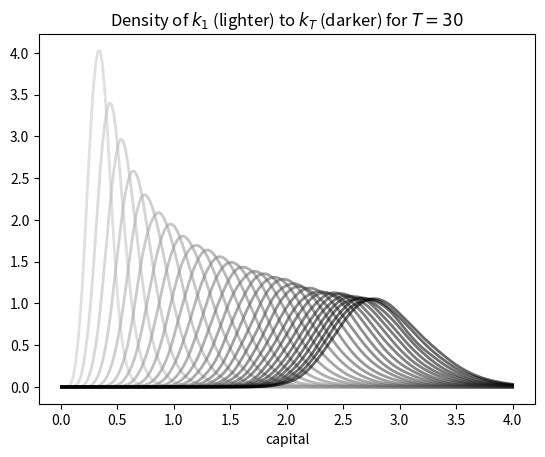

Python code for this plot:
"""
[redacted]
Filename: lae.py
[redacted]
LastModified: 21/08/2013

Computes a sequence of marginal densities for a stochastic neoclassical growth
model with constant savings rate, where the dynamics are given by

    k_{t+1} = s A_t f(k_t) + (1 - delta) k_t

Marginal densities are computed using the look-ahead estimator.  Thus, the
estimate of the density psi_t of k_t is

    (1/n) sum_{i=0}^n p(k_{t-1}^i, y)

This is a density in y.  
"""

import numpy as np
from scipy.stats import lognorm, beta
import matplotlib.pyplot as plt

class lae:
    """
    An instance is a representation of a look ahead estimator associated with
    a given stochastic kernel p and a vector of observations X.  For example,

    >>> psi = lae(p, X)
    >>> y = np.linspace(0, 1, 100)
    >>> psi(y)  # Evaluate look ahead estimate at grid of points y
    """

    def __init__(self, p, X):
        """
        Parameters
        ==========
        p : function
            The stochastic kernel.  A function p(x, y) that is vectorized in
            both x and y

        X : array_like
            A vector containing observations
        """
        X = X.flatten()  # So we know what we're dealing with
        n = len(X)
        self.p, self.X = p, X.reshape((n, 1))


    def __call__(self, y):
        """
        Parameters
        ==========
        y : array_like
            A vector of points at which we wish to evaluate the look-ahead
            estimator

        Returns
        =======
        psi_vals : numpy.ndarray
            The values of the density estimate at the points in y

        """
        k = len(y)
        v = self.p(self.X, y.reshape((1, k)))
        psi_vals = np.mean(v, axis=0)    # Take mean along each row
        return psi_vals.flatten()



# == An Example: Stochastic growth with Cobb-Douglas production == #

if __name__ == '__main__':  # If run directly, not imported 

    # == Define parameters == #
    s = 0.2
    delta = 0.1
    a_sigma = 0.4       # A = exp(B) where B ~ N(0, a_sigma)
    alpha = 0.4         # We set f(k) = k**alpha
    psi_0 = beta(5, 5, scale=0.5)  # Initial distribution
    phi = lognorm(a_sigma) 

    def p(x, y):
        """
        Stochastic kernel for the growth model with Cobb-Douglas production.
        Both x and y must be strictly positive.
        """
        d = s * x**alpha
        return phi.pdf((y - (1 - delta) * x) / d) / d

    n = 10000    # Number of observations at each date t
    T = 30       # Compute density of k_t at 1,...,T+1

    # == Generate matrix s.t. t-th column is n observations of k_t == #
    k = np.empty((n, T))
    A = phi.rvs((n, T))
    k[:, 0] = psi_0.rvs(n)  # Draw first column from initial distribution
    for t in range(T-1):
        k[:, t+1] = s * A[:,t] * k[:, t]**alpha + (1 - delta) * k[:, t]

    # == Generate T instances of lae using this data, one for each date t == #
    laes = [lae(p, k[:, t]) for t in range(T)]  

    # == Plot == #
    fig, ax = plt.subplots()
    ygrid = np.linspace(0.01, 4.0, 200)
    greys = [str(g) for g in np.linspace(0.0, 0.8, T)]
    greys.reverse()
    for psi, g in zip(laes, greys):
        ax.plot(ygrid, psi(ygrid), color=g, lw=2, alpha=0.6)
    ax.set_xlabel('capital')
    title = r'Density of $k_1$ (lighter) to $k_T$ (darker) for $T={}$'
    ax.set_title(title.format(T))
    fig.show()
